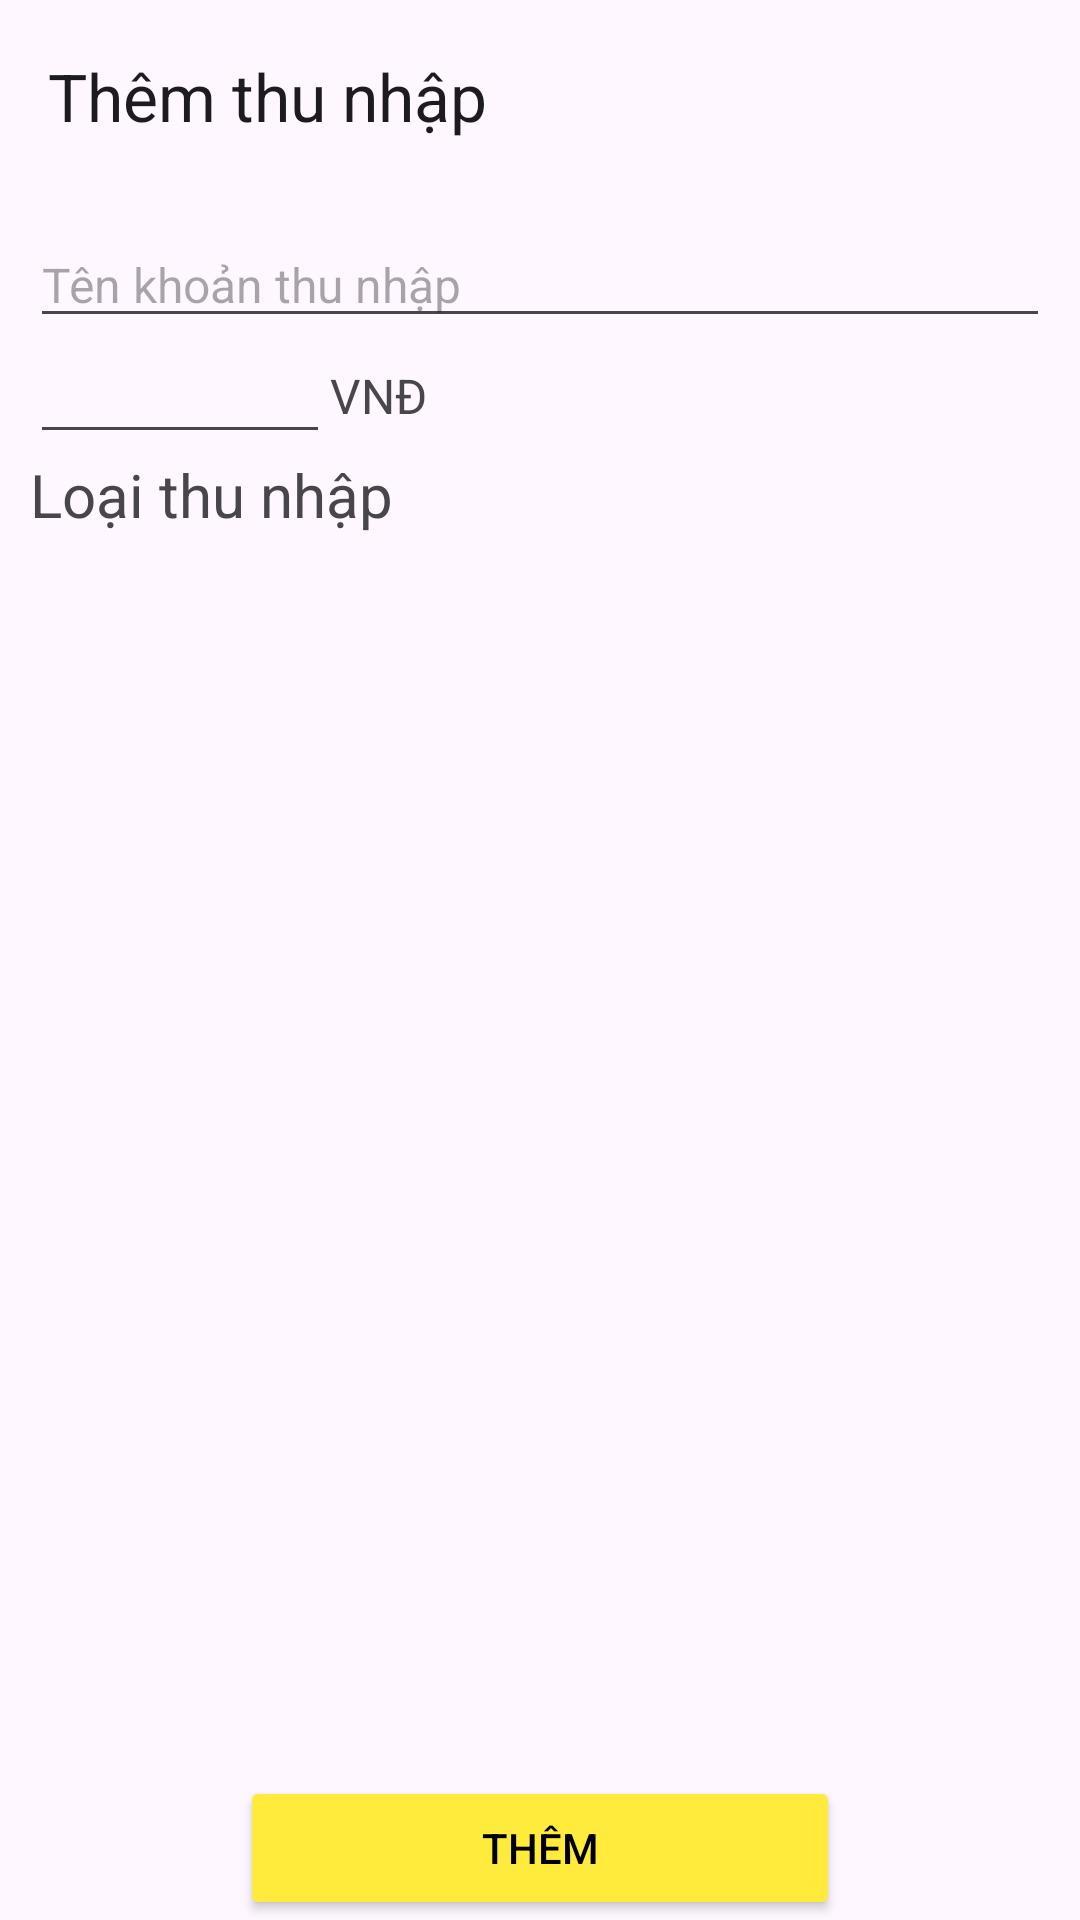

The Android layout XML behind this screen, and the referenced resources:
<!-- AndroidManifest.xml: application theme Theme.QuanLiChiTieuKL -->
<!-- res/layout/activity_them_khoan_thu.xml -->
<?xml version="1.0" encoding="utf-8"?>
<androidx.constraintlayout.widget.ConstraintLayout
    xmlns:android="http://schemas.android.com/apk/res/android"
    xmlns:app="http://schemas.android.com/apk/res-auto"
    android:layout_width="match_parent"
    android:layout_height="match_parent">

    <com.google.android.material.appbar.MaterialToolbar
        android:id="@+id/toolbarThem"
        android:layout_width="0dp"
        android:layout_height="wrap_content"
        app:navigationIcon="@drawable/baseline_arrow_back_24"
        app:title="Thêm thu nhập"
        app:layout_constraintTop_toTopOf="parent"
        app:layout_constraintStart_toStartOf="parent"
        app:layout_constraintEnd_toEndOf="parent"/>

    <EditText
        android:id="@+id/edtTen"
        android:layout_width="0dp"
        android:layout_height="wrap_content"
        android:layout_margin="10dp"
        android:hint="Tên khoản thu nhập"
        android:textSize="16sp"
        app:layout_constraintTop_toBottomOf="@id/toolbarThem"
        app:layout_constraintStart_toStartOf="parent"
        app:layout_constraintEnd_toEndOf="parent"/>

    <LinearLayout
        android:id="@+id/layoutTien"
        android:layout_width="wrap_content"
        android:layout_height="wrap_content"
        android:layout_marginHorizontal="10dp"
        android:orientation="horizontal"
        android:gravity="center"
        app:layout_constraintTop_toBottomOf="@id/edtTen"
        app:layout_constraintStart_toStartOf="parent">

        <EditText
            android:layout_width="wrap_content"
            android:minWidth="100dp"
            android:layout_height="wrap_content"
            android:textSize="16sp" />

        <TextView
            android:layout_width="wrap_content"
            android:layout_height="wrap_content"
            android:text="VNĐ"
            android:textSize="16sp" />
    </LinearLayout>

    <TextView
        android:id="@+id/txtLoai"
        android:layout_width="wrap_content"
        android:layout_height="wrap_content"
        android:layout_marginHorizontal="10dp"
        android:textSize="20sp"
        android:text="Loại thu nhập"
        app:layout_constraintTop_toBottomOf="@id/layoutTien"
        app:layout_constraintStart_toStartOf="parent"/>

    <androidx.recyclerview.widget.RecyclerView
        android:id="@+id/rvLoai"
        android:layout_width="0dp"
        android:layout_height="0dp"
        app:layout_constraintTop_toBottomOf="@id/txtLoai"
        app:layout_constraintBottom_toTopOf="@id/btnThem"
        app:layout_constraintStart_toStartOf="parent"
        app:layout_constraintEnd_toEndOf="parent"/>

    <Button
        android:id="@+id/btnThem"
        android:layout_width="200dp"
        android:layout_height="wrap_content"
        android:text="Thêm"
        android:paddingVertical="12dp"
        android:backgroundTint="@color/yellow"
        android:textColor="@color/black"
        app:layout_constraintBottom_toBottomOf="parent"
        app:layout_constraintStart_toStartOf="parent"
        app:layout_constraintEnd_toEndOf="parent"/>

</androidx.constraintlayout.widget.ConstraintLayout>
<!-- resources referenced by this layout -->
<resources>
  <color name="black">#FF000000</color>
  <color name="yellow">#FFEB3B</color>
  <style name="Theme.QuanLiChiTieuKL" parent="Base.Theme.QuanLiChiTieuKL" />
  <style name="Base.Theme.QuanLiChiTieuKL" parent="Theme.Material3.DayNight.NoActionBar">
          
          
      </style>
</resources>
